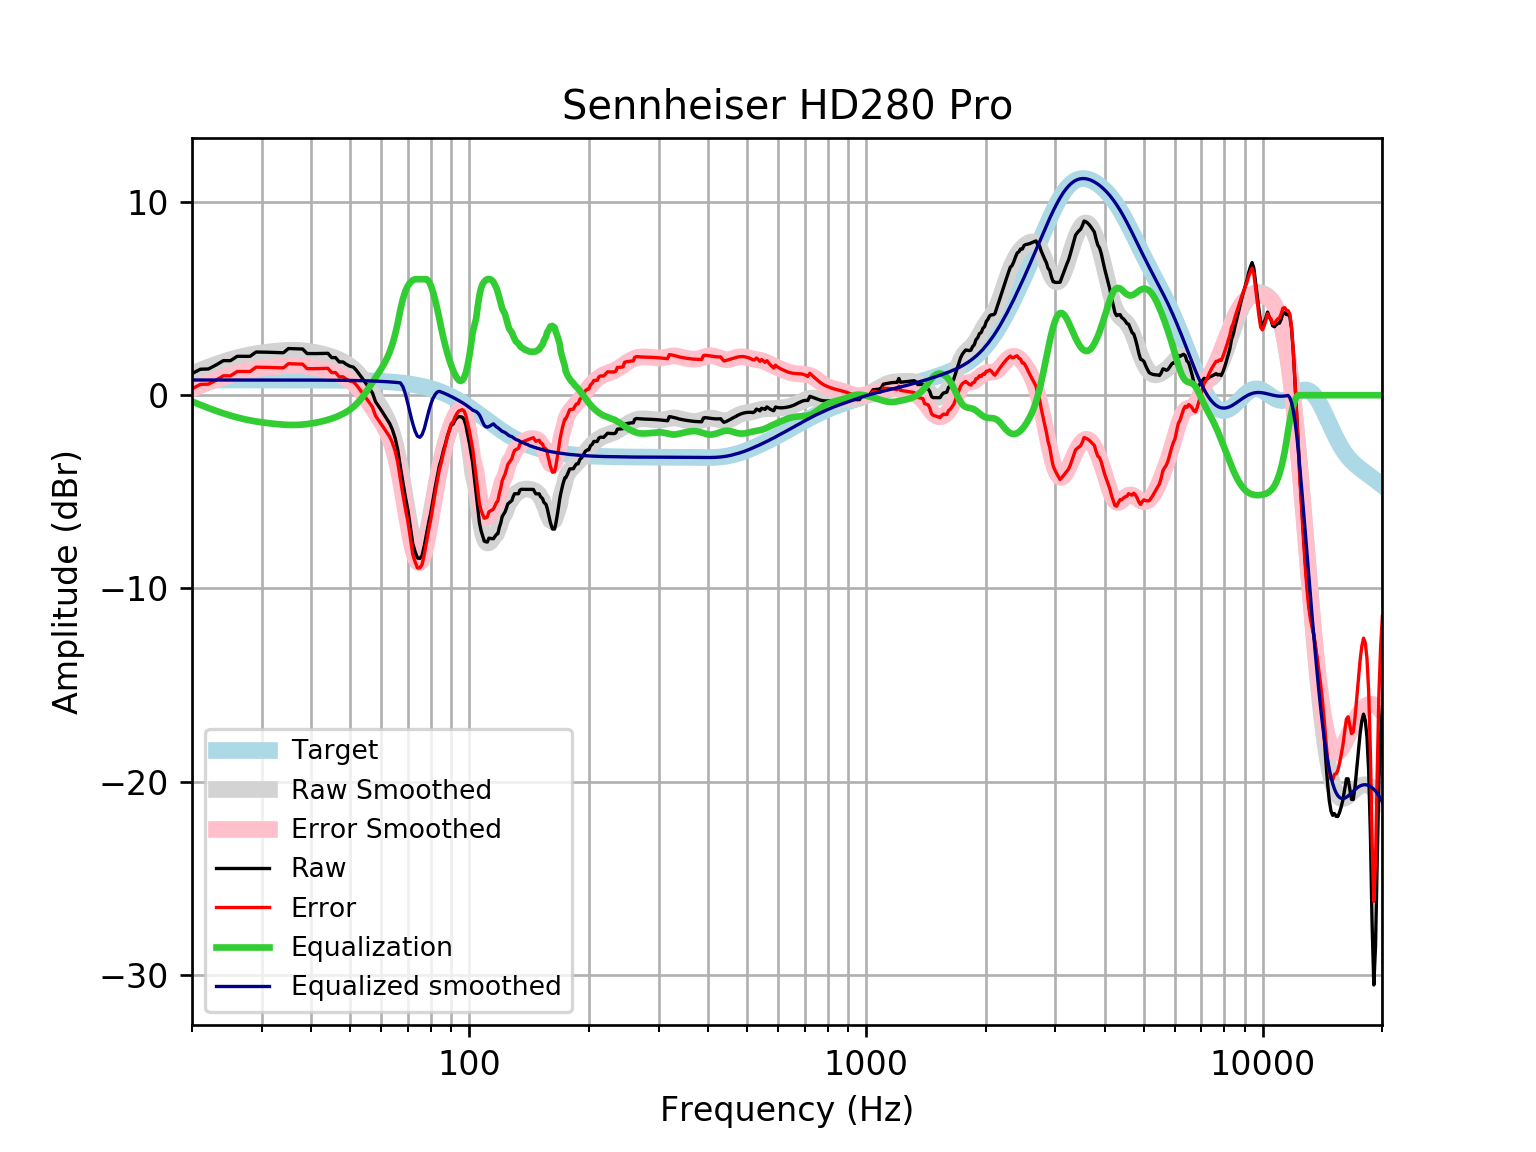

The file beside this chart, header and first rows:
frequency, raw, error, smoothed, error_smoothed, equalization, equalized_raw, equalized_smoothed, target
20, 1.119, 0.3327, 1.108, 0.3226, -0.3226, 0.796, 0.7859, 0.7859
21, 1.343, 0.5567, 1.287, 0.501, -0.501, 0.8416, 0.7859, 0.7859
22, 1.356, 0.5706, 1.449, 0.6635, -0.6635, 0.693, 0.7859, 0.7858
23, 1.563, 0.7777, 1.596, 0.8099, -0.8099, 0.7536, 0.7858, 0.7858
24, 1.788, 1.002, 1.726, 0.9404, -0.9404, 0.8477, 0.7858, 0.7858
25, 1.785, 0.9996, 1.84, 1.054, -1.054, 0.731, 0.7857, 0.7857
26, 2.011, 1.226, 1.938, 1.152, -1.152, 0.8591, 0.7857, 0.7857
27, 2.01, 1.224, 2.02, 1.234, -1.234, 0.7754, 0.7856, 0.7856
28, 2.008, 1.223, 2.088, 1.303, -1.303, 0.7057, 0.7855, 0.7855
29, 2.233, 1.448, 2.144, 1.359, -1.359, 0.8748, 0.7854, 0.7854
30, 2.229, 1.443, 2.19, 1.405, -1.405, 0.8238, 0.7852, 0.7852
31, 2.222, 1.437, 2.229, 1.444, -1.444, 0.7784, 0.785, 0.785
32, 2.214, 1.429, 2.261, 1.476, -1.476, 0.7377, 0.7848, 0.7848
33, 2.205, 1.42, 2.288, 1.503, -1.503, 0.7018, 0.7846, 0.7846
34, 2.196, 1.411, 2.308, 1.524, -1.524, 0.672, 0.7843, 0.7843
35, 2.414, 1.63, 2.32, 1.536, -1.536, 0.8776, 0.7839, 0.7839
36, 2.405, 1.621, 2.324, 1.54, -1.54, 0.8642, 0.7835, 0.7835
37, 2.395, 1.612, 2.317, 1.534, -1.534, 0.861, 0.783, 0.783
38, 2.388, 1.605, 2.301, 1.519, -1.519, 0.8688, 0.7824, 0.7824
39, 2.154, 1.372, 2.276, 1.494, -1.494, 0.6598, 0.7818, 0.7818
40, 2.152, 1.371, 2.243, 1.462, -1.462, 0.6895, 0.781, 0.781
41, 2.152, 1.372, 2.204, 1.423, -1.423, 0.7289, 0.7801, 0.7801
42, 2.156, 1.377, 2.158, 1.379, -1.379, 0.7767, 0.7791, 0.7791
43, 2.16, 1.382, 2.107, 1.329, -1.329, 0.8317, 0.778, 0.7779
44, 2.165, 1.389, 2.049, 1.272, -1.272, 0.8932, 0.7766, 0.7766
45, 1.942, 1.167, 1.984, 1.209, -1.209, 0.733, 0.7752, 0.7751
46, 1.945, 1.172, 1.911, 1.138, -1.138, 0.8075, 0.7735, 0.7734
47, 1.72, 0.9484, 1.829, 1.058, -1.058, 0.662, 0.7715, 0.7715
48, 1.722, 0.9528, 1.738, 0.9681, -0.9681, 0.754, 0.7694, 0.7694
49, 1.593, 0.8256, 1.633, 0.8657, -0.8657, 0.7269, 0.767, 0.767
50, 1.497, 0.7331, 1.511, 0.7472, -0.7472, 0.7501, 0.7643, 0.7642
51, 1.453, 0.6915, 1.37, 0.6089, -0.6089, 0.8438, 0.7612, 0.7612
52, 1.269, 0.5115, 1.205, 0.4473, -0.4473, 0.8221, 0.7579, 0.7578
53, 1.04, 0.2861, 1.015, 0.2609, -0.2609, 0.7793, 0.7541, 0.7541
54, 0.8108, 0.06087, 0.801, 0.05108, -0.05108, 0.7597, 0.7499, 0.7499
55, 0.5816, -0.1637, 0.5676, -0.1777, 0.1777, 0.7593, 0.7453, 0.7453
56, 0.353, -0.3871, 0.322, -0.4182, 0.4182, 0.7712, 0.7402, 0.7401
57, 0.1145, -0.62, 0.07213, -0.6624, 0.6624, 0.7769, 0.7345, 0.7345
58, -0.331, -1.059, -0.1758, -0.9041, 0.9041, 0.5731, 0.7283, 0.7283
59, -0.5592, -1.281, -0.4199, -1.141, 1.141, 0.5822, 0.7215, 0.7215
60, -0.7811, -1.495, -0.665, -1.379, 1.379, 0.5979, 0.714, 0.714
61, -1.016, -1.722, -0.923, -1.629, 1.629, 0.6126, 0.7058, 0.7058
62, -1.244, -1.941, -1.212, -1.909, 1.909, 0.6652, 0.6969, 0.6969
63, -1.471, -2.158, -1.555, -2.242, 2.242, 0.7712, 0.6871, 0.6871
64, -1.793, -2.47, -1.972, -2.648, 2.648, 0.8548, 0.6765, 0.6765
65, -2.223, -2.888, -2.478, -3.143, 3.143, 0.9201, 0.665, 0.665
66, -2.824, -3.477, -3.081, -3.734, 3.734, 0.9098, 0.6525, 0.6525
67, -3.695, -4.334, -3.773, -4.412, 4.412, 0.717, 0.639, 0.639
68, -4.51, -5.135, -4.532, -5.157, 4.973, 0.4623, 0.4402, 0.6244
69, -5.273, -5.881, -5.324, -5.933, 5.387, 0.114, 0.06236, 0.6087
70, -5.94, -6.532, -6.103, -6.695, 5.66, -0.2795, -0.4428, 0.5918
71, -6.814, -7.388, -6.818, -7.392, 5.837, -0.9772, -0.9811, 0.5736
72, -7.676, -8.23, -7.419, -7.973, 5.949, -1.727, -1.47, 0.5541
73, -8.094, -8.627, -7.864, -8.397, 6, -2.094, -1.864, 0.5333
74, -8.423, -8.934, -8.121, -8.632, 6.0, -2.423, -2.121, 0.511
75, -8.447, -8.934, -8.179, -8.666, 6, -2.447, -2.179, 0.4873
76, -8.302, -8.764, -8.041, -8.503, 6, -2.302, -2.041, 0.4621
77, -7.79, -8.225, -7.73, -8.165, 6, -1.79, -1.73, 0.4353
78, -7.17, -7.577, -7.279, -7.686, 6.0, -1.17, -1.279, 0.4068
79, -6.586, -6.963, -6.729, -7.106, 5.895, -0.691, -0.8339, 0.3768
... 553 more rows
